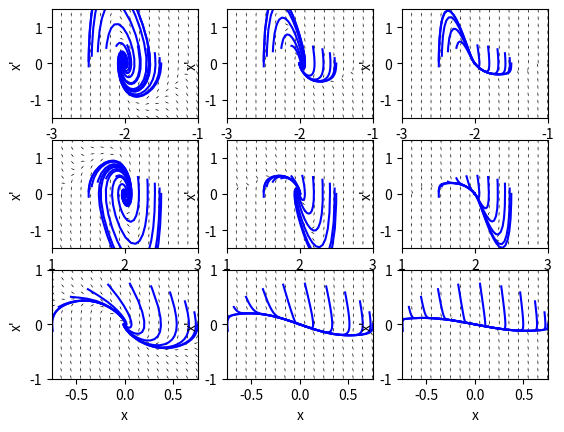

Source code (Python):
import numpy as np
import matplotlib.pyplot as plt
from scipy.integrate import solve_ivp
from math import sin, cos

def generate_point_seq(init_point, radius, angle, count):
    res = []
    for i in range(0, count):
        point = (init_point[0] + radius * cos(i * angle), init_point[1] + radius * sin(i * angle))
        res.append(point)
    return res
    
# defining func that calculates vector field w/ given x and y axis limits
def eq_quiver(rhs, limits, N=16):
    xlims, ylims, tlims = limits
    xs = np.linspace(xlims[0], xlims[1], N)
    ys = np.linspace(ylims[0], ylims[1], N)
    U = np.zeros((N, N))
    V = np.zeros((N, N))
    for i, y in enumerate(ys):
        for j, x in enumerate(xs):
            vfield = rhs(0.0, [x, y])
            u, v = vfield
            U[i][j] = u/(u**2+v**2)**.5
            V[i][j] = v/(u**2+v**2)**.5
    return xs, ys, U, V

def plot(rhs, ax, initial_points, limits):
    ''' rhs(t, X = [(x, y)]), initial_points = [(x_00, y_00),..], limits = [(x_min, x_max), (y_min, y_max), (t_min, t_max)]'''

    xlims, ylims, tlims = limits
    ax.set_xlim(xlims[0], xlims[1])
    ax.set_ylim(ylims[0], ylims[1])

    xs, ys, U, V = eq_quiver(rhs, limits)
    
    ax.set_xlabel("x")
    ax.set_ylabel("x\'")
    ax.quiver(xs, ys, U, V, alpha=1, headwidth=2, scale=35)
    
    for point in initial_points:
        solution = solve_ivp(rhs, tlims, point, method='RK45', rtol=1e-12)
        x, y = solution.y
        ax.plot(x, y, 'b-')
 

# eq states: (-2, 0), (-1, 0), (0, 0) (1, 0), (2, 0)

# part for d > 0

DIS_VALUES = [1.5, 3.5, 6.0]

fig, axs = plt.subplots(3, 3)

for i in range(0, 3):
    DIS_VAL = DIS_VALUES[i]
    def rhs_dis(t, X):
        x, y = X
        return [y, -x**5 + 5*x**3 - 4*x - 2*DIS_VAL*y]

    # (-2, 0)
    plot(rhs_dis, axs[0, i], generate_point_seq((-2.0, 0.0), 0.5, 0.3, 12), limits=[(-3.0, -1.0), (-1.5, 1.5), (.0, 15.0)])

    # (0, 0)
    plot(rhs_dis, axs[2, i], generate_point_seq((0, 0), 0.75, 0.3, 12), limits=[(-0.75, 0.75), (-1.0, 1.0), (.0, 15.0)])

    # (2, 0)
    plot(rhs_dis, axs[1, i], generate_point_seq((2.0, 0.0), 0.5, 0.3, 12), limits=[(1.0, 3.0), (-1.5, 1.5), (.0, 15.0)])


plt.show()